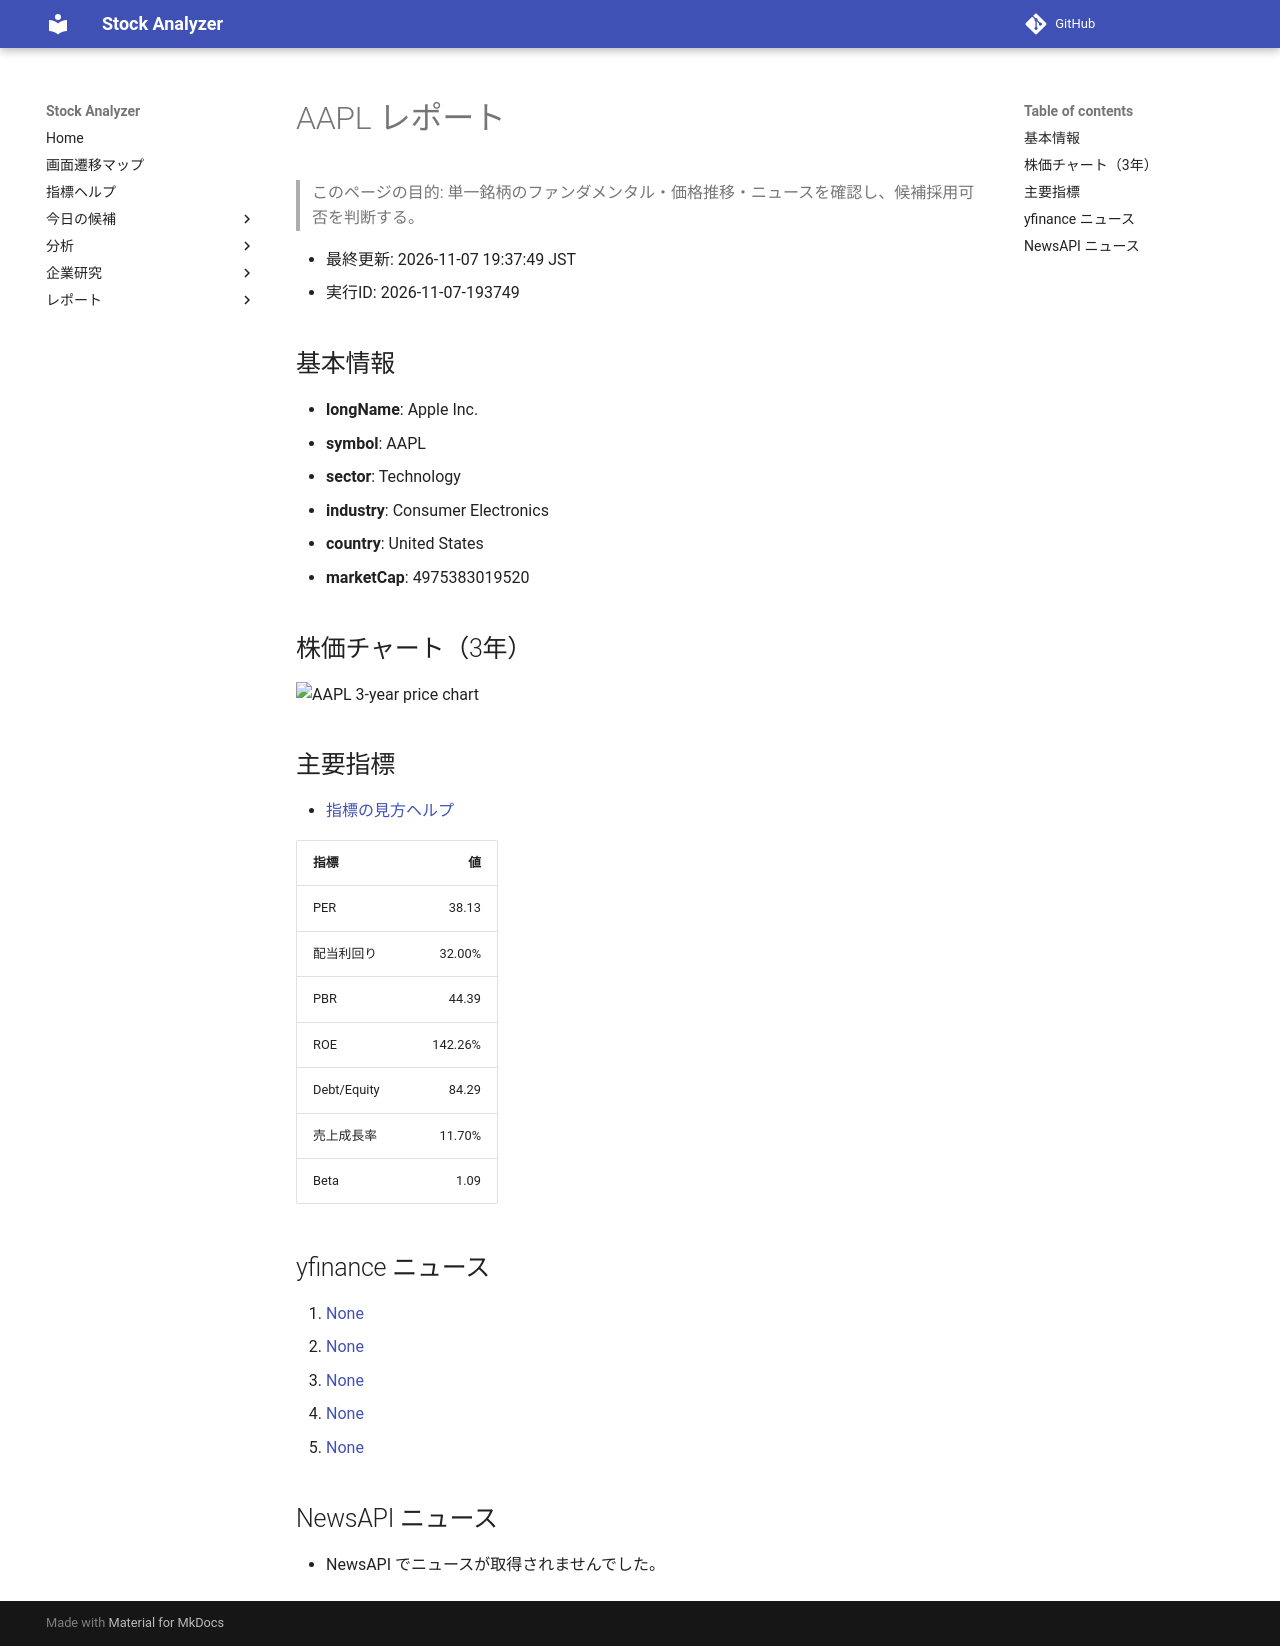

repository: Yumi-note/Making-APP · page: reports/2026-11-07/193749/AAPL/index.html · generator: mkdocs

# AAPL レポート

> このページの目的: 単一銘柄のファンダメンタル・価格推移・ニュースを確認し、候補採用可否を判断する。

- 最終更新: 2026-11-07 19:37:49 JST
- 実行ID: 2026-11-07-193749

## 基本情報

- **longName**: Apple Inc.
- **symbol**: AAPL
- **sector**: Technology
- **industry**: Consumer Electronics
- **country**: United States
- **marketCap**: 4975383019520

## 株価チャート（3年）

![AAPL 3-year price chart](AAPL_3y.png)

## 主要指標

- [指標の見方ヘルプ](../../../../indicators.md)

| 指標 | 値 |
|---|---:|
| PER | 38.13 |
| 配当利回り | 32.00% |
| PBR | 44.39 |
| ROE | 142.26% |
| Debt/Equity | 84.29 |
| 売上成長率 | 11.70% |
| Beta | 1.09 |

## yfinance ニュース

1. [None](None)
2. [None](None)
3. [None](None)
4. [None](None)
5. [None](None)

## NewsAPI ニュース

- NewsAPI でニュースが取得されませんでした。
